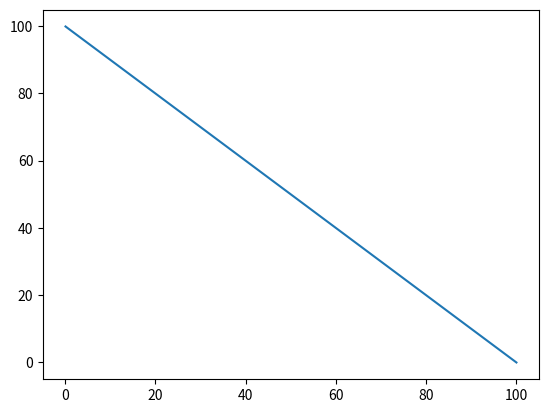

Source code (Python):
import numpy as np
import matplotlib.pyplot as plt

def convex(x,y):
    xlist = []
    ylist = []
    for lam in np.arange(0,1,.001):
        xlist.append(x * float(lam))
        ylist.append(y * ( float(1)-lam))

    return ylist, xlist

coords = convex(100,100)
plt.plot(coords[0], coords[1])

plt.show()
